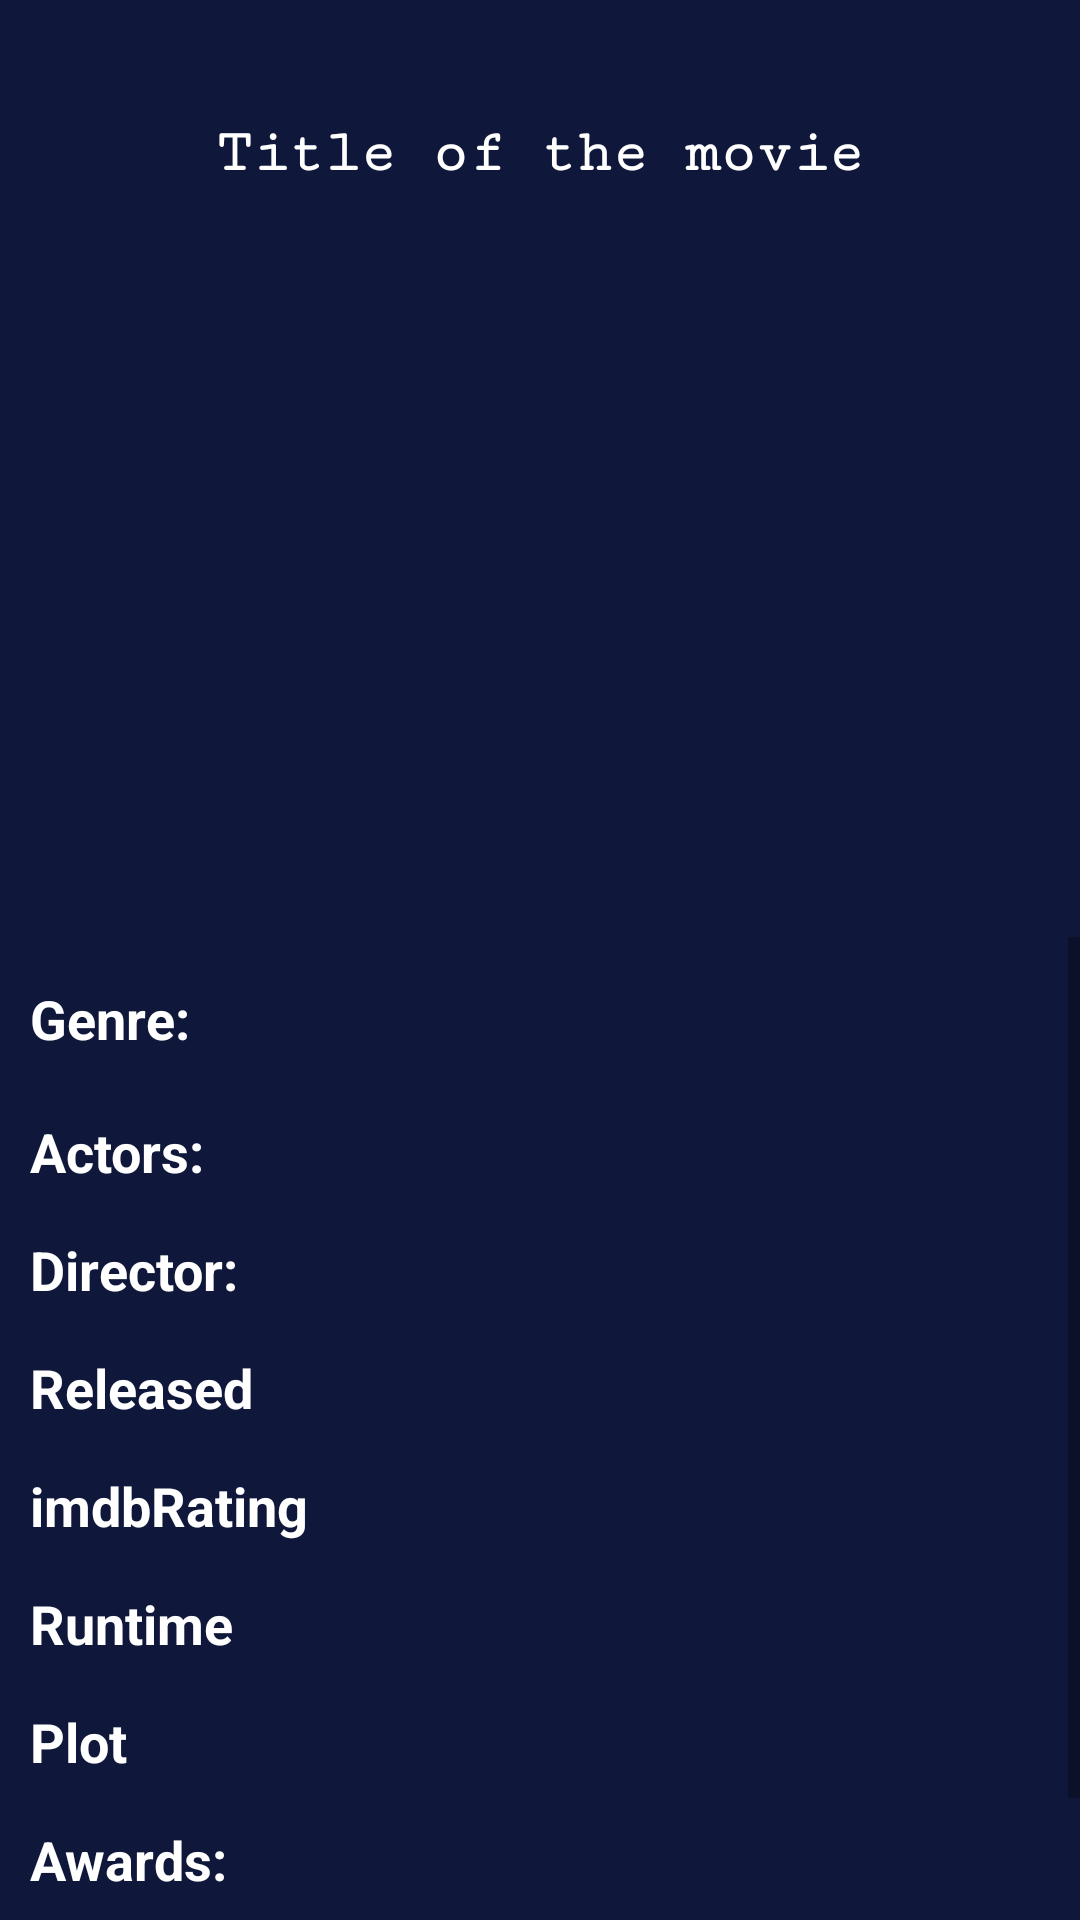

Produce the Android XML layout that renders to this screen, including the resource entries it uses.
<!-- AndroidManifest.xml: application theme Theme.NOTES_APP -->
<!-- res/layout/activity_movie_detail.xml -->
<?xml version="1.0" encoding="utf-8"?>
<androidx.constraintlayout.widget.ConstraintLayout xmlns:android="http://schemas.android.com/apk/res/android"
    xmlns:app="http://schemas.android.com/apk/res-auto"
    xmlns:tools="http://schemas.android.com/tools"
    android:layout_width="match_parent"
    android:layout_height="match_parent"
    tools:context=".uis.view.MovieDetail"
    android:background="#0F183A">

    <TextView
        android:id="@+id/movieTitle"
        android:layout_width="wrap_content"
        android:layout_height="wrap_content"
        android:text="@string/title_of_the_movie"
        android:layout_marginTop="40dp"
        android:textAlignment="center"
        android:textColor="@color/white"
        android:fontFamily="serif-monospace"
        android:textSize="20sp"
        android:textStyle="bold"
        app:layout_constraintEnd_toEndOf="parent"
        app:layout_constraintStart_toStartOf="parent"
        app:layout_constraintTop_toTopOf="parent"
        app:layout_constraintVertical_bias="0.566" />

    <LinearLayout
        android:id="@+id/linearLayout"
        android:layout_width="match_parent"
        android:layout_height="0dp"
        android:layout_marginTop="40dp"
        android:gravity="center"
        android:orientation="vertical"
        app:layout_constraintBottom_toBottomOf="parent"
        app:layout_constraintEnd_toEndOf="parent"
        app:layout_constraintStart_toStartOf="parent"
        app:layout_constraintTop_toBottomOf="@+id/movieTitle">

        <ImageView
            android:id="@+id/moviePoster"
            android:layout_width="match_parent"
            android:layout_height="210dp"
            tools:srcCompat="@tools:sample/avatars"
            android:contentDescription="@string/poster" />

        <ScrollView
            android:layout_width="match_parent"
            android:layout_height="match_parent">

            <LinearLayout
                android:layout_width="match_parent"
                android:layout_height="wrap_content"
                android:orientation="vertical">

                <TextView
                    android:id="@+id/Genre"
                    android:layout_width="match_parent"
                    android:layout_height="wrap_content"
                    android:layout_marginLeft="10dp"
                    android:layout_marginTop="15dp"
                    android:layout_marginRight="10dp"
                    android:layout_marginBottom="5dp"
                    android:text="@string/genre"
                    android:textColor="@color/white"
                    android:textSize="18sp"
                    android:textStyle="bold" />

                <TextView
                    android:id="@+id/Actors"
                    android:layout_width="match_parent"
                    android:layout_height="wrap_content"
                    android:layout_marginLeft="10dp"
                    android:layout_marginTop="15dp"
                    android:layout_marginRight="10dp"
                    android:layout_marginBottom="5dp"
                    android:text="@string/actors"
                    android:textColor="@color/white"
                    android:textSize="18sp"
                    android:textStyle="bold" />

                <TextView
                    android:id="@+id/Director"
                    android:layout_width="match_parent"
                    android:layout_height="wrap_content"
                    android:layout_marginLeft="10dp"
                    android:layout_marginTop="10dp"
                    android:layout_marginRight="10dp"
                    android:layout_marginBottom="5dp"
                    android:text="@string/director"
                    android:textColor="@color/white"
                    android:textSize="18sp"
                    android:textStyle="bold" />

                <TextView
                    android:id="@+id/Released"
                    android:layout_width="match_parent"
                    android:layout_height="wrap_content"
                    android:layout_marginLeft="10dp"
                    android:layout_marginTop="10dp"
                    android:layout_marginRight="10dp"
                    android:layout_marginBottom="5dp"
                    android:text="@string/released"
                    android:textColor="@color/white"
                    android:textSize="18sp"
                    android:textStyle="bold" />

                <TextView
                    android:id="@+id/imdbRating"
                    android:layout_width="match_parent"
                    android:layout_height="wrap_content"
                    android:layout_marginLeft="10dp"
                    android:layout_marginTop="10dp"
                    android:layout_marginRight="10dp"
                    android:layout_marginBottom="5dp"
                    android:text="@string/imdbRating"
                    android:textColor="@color/white"
                    android:textSize="18sp"
                    android:textStyle="bold" />

                <TextView
                    android:id="@+id/runtime"
                    android:layout_width="match_parent"
                    android:layout_height="wrap_content"
                    android:layout_marginLeft="10dp"
                    android:layout_marginTop="10dp"
                    android:layout_marginRight="10dp"
                    android:layout_marginBottom="5dp"
                    android:text="@string/runtime"
                    android:textColor="@color/white"
                    android:textSize="18sp"
                    android:textStyle="bold" />


                <TextView
                    android:id="@+id/plot"
                    android:layout_width="match_parent"
                    android:layout_height="wrap_content"
                    android:layout_marginLeft="10dp"
                    android:layout_marginTop="10dp"
                    android:layout_marginRight="10dp"
                    android:layout_marginBottom="5dp"
                    android:text="@string/plot"
                    android:textColor="@color/white"
                    android:textSize="18sp"
                    android:textStyle="bold" />

                <TextView
                    android:id="@+id/awards"
                    android:layout_width="match_parent"
                    android:layout_height="wrap_content"
                    android:layout_marginLeft="10dp"
                    android:layout_marginTop="10dp"
                    android:layout_marginRight="10dp"
                    android:layout_marginBottom="5dp"
                    android:text="Awards:"
                    android:textColor="@color/white"
                    android:textSize="18sp"
                    android:textStyle="bold"
                    tools:ignore="HardcodedText" />

                <TextView
                    android:id="@+id/Country"
                    android:layout_width="match_parent"
                    android:layout_height="wrap_content"
                    android:layout_marginLeft="10dp"
                    android:layout_marginTop="10dp"
                    android:layout_marginRight="10dp"
                    android:layout_marginBottom="15dp"
                    android:text="@string/country"
                    android:textColor="@color/white"
                    android:textSize="18sp"
                    android:textStyle="bold" />

            </LinearLayout>
        </ScrollView>

    </LinearLayout>
</androidx.constraintlayout.widget.ConstraintLayout>
<!-- resources referenced by this layout -->
<resources>
  <color name="white">#FFFFFFFF</color>
  <string name="actors">Actors:</string>
  <string name="country">country</string>
  <string name="director">Director:</string>
  <string name="genre">Genre:</string>
  <string name="imdbRating">imdbRating</string>
  <string name="plot">Plot</string>
  <string name="poster">POSTER</string>
  <string name="released">Released</string>
  <string name="runtime">Runtime</string>
  <string name="title_of_the_movie">Title of the movie</string>
  <style name="Theme.NOTES_APP" parent="Theme.MaterialComponents.DayNight.DarkActionBar">
          
          <item name="colorPrimary">@color/black</item>
          <item name="colorPrimaryVariant">@color/purple_700</item>
          <item name="colorOnPrimary">@color/white</item>
          
          <item name="colorSecondary">@color/teal_200</item>
          <item name="colorSecondaryVariant">@color/teal_700</item>
          <item name="colorOnSecondary">@color/black</item>
          
          <item name="android:statusBarColor" tools:targetApi="l">?attr/colorPrimaryVariant</item>
          
      </style>
  <color name="black">#FF000000</color>
  <color name="purple_700">#FF3700B3</color>
  <color name="teal_200">#FF03DAC5</color>
  <color name="teal_700">#FF018786</color>
</resources>
